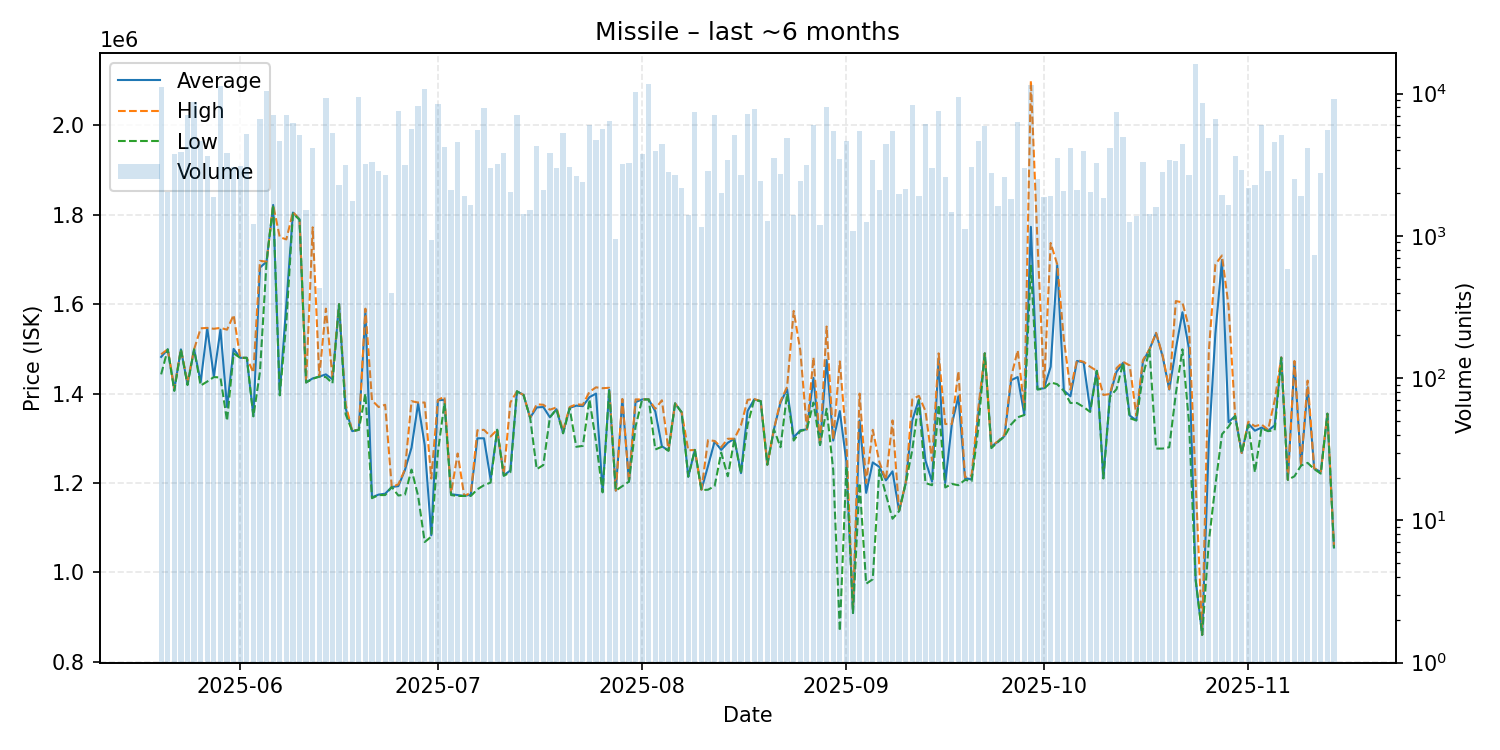

Source data for this figure (header and first rows):
date, average, highest, lowest, order_count, volume
2025-05-20, 1482000, 1488000, 1443000, 63, 11186
2025-05-21, 1499000, 1499000, 1499000, 29, 2020
2025-05-22, 1410000, 1412000, 1406000, 42, 3748
2025-05-23, 1499000, 1499000, 1499000, 38, 3874
2025-05-24, 1421000, 1425000, 1419000, 56, 7098
2025-05-25, 1499000, 1499000, 1499000, 65, 8674
2025-05-26, 1426000, 1546000, 1418000, 54, 4680
2025-05-27, 1546000, 1547000, 1427000, 43, 3646
2025-05-28, 1438000, 1545000, 1437000, 38, 1864
2025-05-29, 1543000, 1547000, 1436000, 77, 11309
2025-05-30, 1370000, 1543000, 1339000, 53, 3803
2025-05-31, 1500000, 1576000, 1490000, 55, 3069
2025-06-01, 1480000, 1480000, 1480000, 46, 3090
2025-06-02, 1480000, 1480000, 1480000, 40, 5235
2025-06-03, 1350000, 1447000, 1349000, 34, 1220
2025-06-04, 1682000, 1697000, 1449000, 56, 6625
2025-06-05, 1695000, 1695000, 1695000, 50, 10501
2025-06-06, 1822000, 1822000, 1822000, 59, 7029
2025-06-07, 1399000, 1750000, 1396000, 67, 4617
2025-06-08, 1600000, 1745000, 1559000, 59, 7044
2025-06-09, 1805000, 1806000, 1803000, 55, 6238
2025-06-10, 1790000, 1790000, 1789000, 57, 5111
2025-06-11, 1425000, 1425000, 1425000, 30, 1509
2025-06-12, 1434000, 1772000, 1433000, 44, 4169
2025-06-13, 1438000, 1438000, 1438000, 15, 433
2025-06-14, 1443000, 1590000, 1437000, 62, 9387
2025-06-15, 1432000, 1437000, 1423000, 48, 5332
2025-06-16, 1600000, 1600000, 1600000, 34, 2297
2025-06-17, 1367000, 1376000, 1354000, 30, 3149
2025-06-18, 1316000, 1316000, 1316000, 27, 1746
2025-06-19, 1319000, 1319000, 1319000, 64, 9462
2025-06-20, 1585000, 1590000, 1400000, 44, 3211
2025-06-21, 1168000, 1385000, 1166000, 47, 3301
2025-06-22, 1174000, 1370000, 1173000, 47, 2879
2025-06-23, 1176000, 1375000, 1173000, 40, 2689
2025-06-24, 1191000, 1191000, 1191000, 30, 394
2025-06-25, 1193000, 1197000, 1172000, 52, 7526
2025-06-26, 1229000, 1230000, 1174000, 41, 3164
2025-06-27, 1279000, 1383000, 1230000, 38, 5603
2025-06-28, 1378000, 1380000, 1171000, 46, 8154
2025-06-29, 1285000, 1380000, 1068000, 58, 10830
2025-06-30, 1083000, 1210000, 1080000, 27, 939
2025-07-01, 1385000, 1386000, 1269000, 59, 8495
2025-07-02, 1386000, 1393000, 1379000, 36, 4237
2025-07-03, 1175000, 1177000, 1173000, 22, 2106
2025-07-04, 1173000, 1266000, 1171000, 49, 4608
2025-07-05, 1171000, 1171000, 1171000, 29, 1903
2025-07-06, 1174000, 1178000, 1171000, 49, 1656
2025-07-07, 1300000, 1318000, 1186000, 48, 5581
2025-07-08, 1300000, 1319000, 1195000, 43, 7874
2025-07-09, 1208000, 1304000, 1201000, 40, 2989
2025-07-10, 1319000, 1319000, 1319000, 28, 3194
2025-07-11, 1217000, 1220000, 1216000, 46, 3818
2025-07-12, 1228000, 1380000, 1224000, 41, 2021
2025-07-13, 1405000, 1405000, 1405000, 46, 7098
2025-07-14, 1397000, 1397000, 1397000, 29, 1433
2025-07-15, 1346000, 1346000, 1346000, 31, 1521
2025-07-16, 1369000, 1376000, 1231000, 49, 4270
2025-07-17, 1370000, 1375000, 1240000, 28, 2119
2025-07-18, 1347000, 1364000, 1347000, 37, 3828
... 119 more rows
